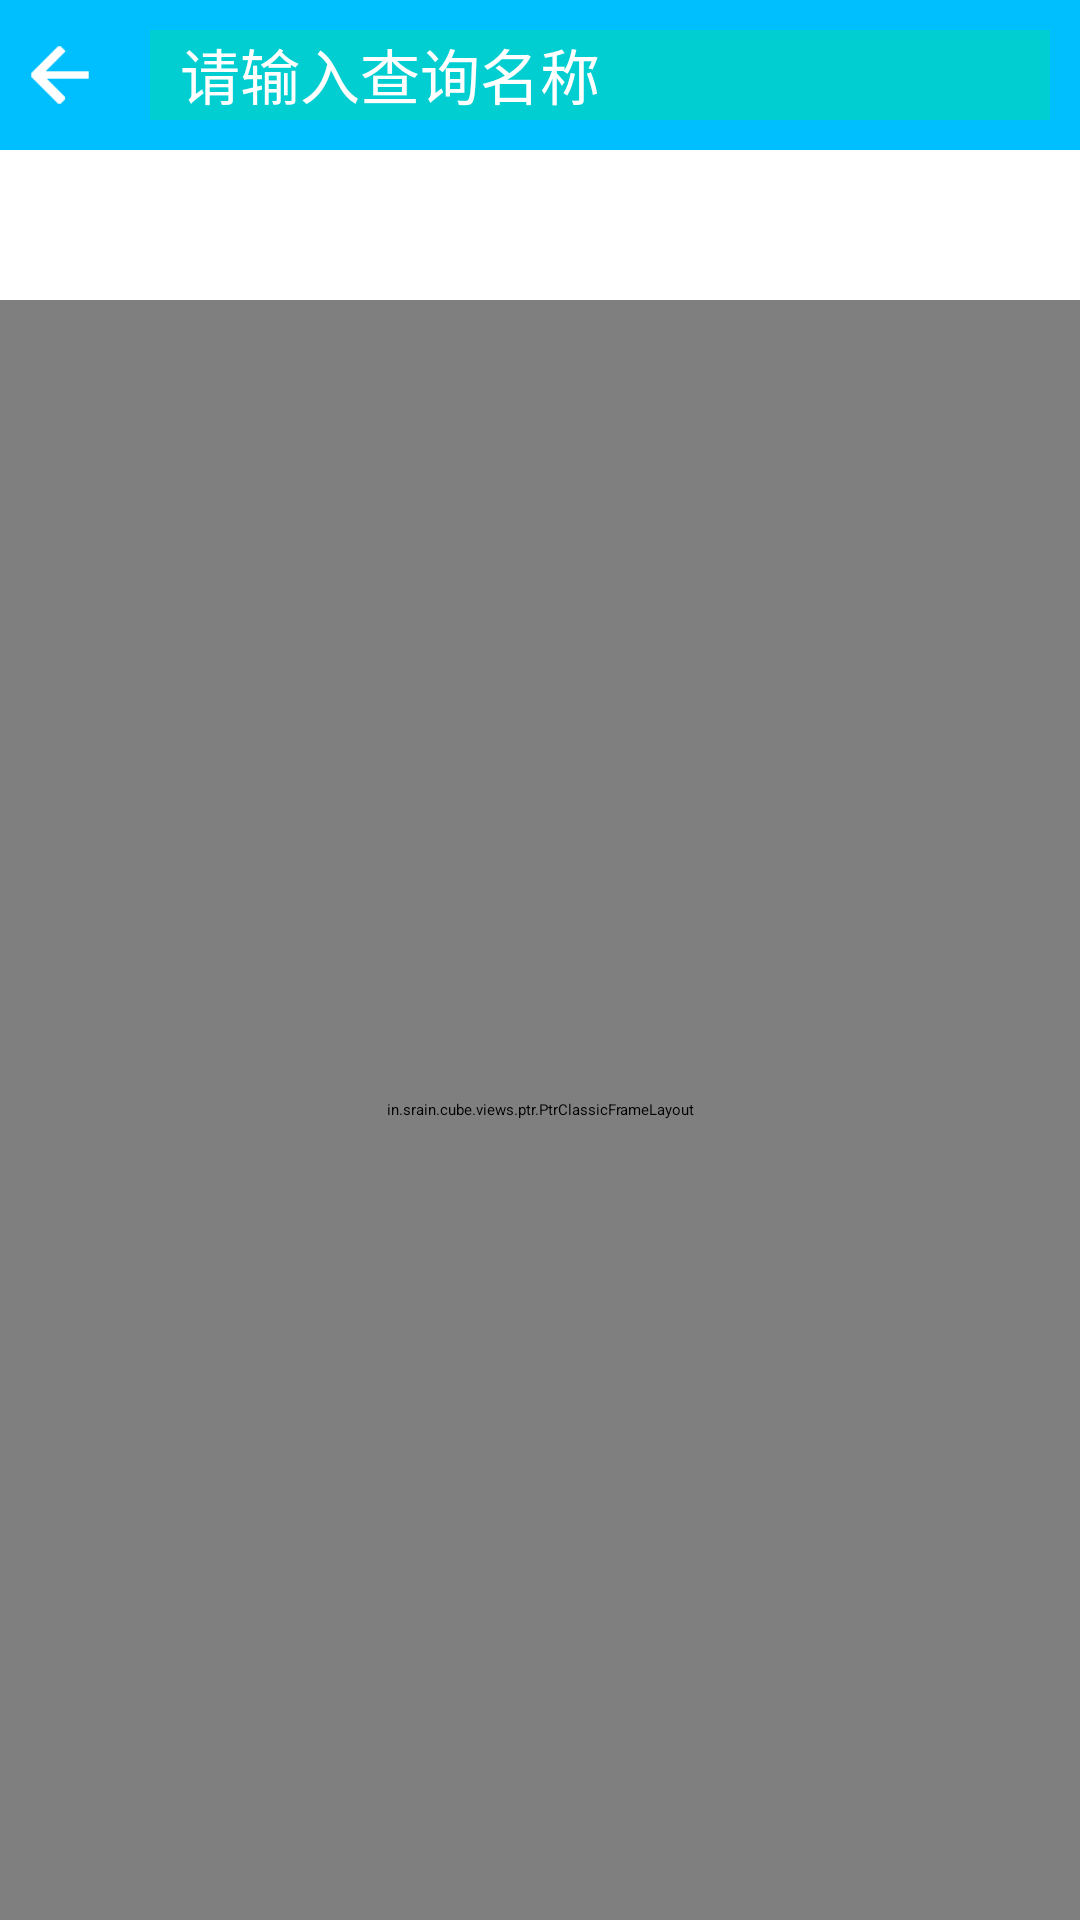

Produce the Android XML layout that renders to this screen, including the resource entries it uses.
<!-- AndroidManifest.xml: application theme AppTheme -->
<!-- res/layout/activity_history.xml -->
<?xml version="1.0" encoding="utf-8"?>
<LinearLayout xmlns:android="http://schemas.android.com/apk/res/android"
    android:orientation="vertical"
    android:layout_width="match_parent"
    android:layout_height="match_parent">
    <LinearLayout
        android:layout_width="match_parent"
        android:layout_height="100dp"
        android:orientation = "vertical">
        <RelativeLayout
            android:layout_width="match_parent"
            android:layout_height="50dp"
            android:background="@color/deepskyblue" >
            <Button
                android:id="@+id/rbackH"
                android:background="@drawable/rbak"
                android:layout_marginTop="5dp"
                android:layout_marginBottom="5dp"
                android:layout_width="40dp"
                android:layout_height="40dp"
                android:layout_centerVertical="true"
                />
            <EditText
                android:id="@+id/searchH"
                android:layout_width="match_parent"
                android:layout_height="30dp"
                android:layout_alignParentRight="true"
                android:paddingLeft="10dp"
                android:layout_marginLeft="50dp"
                android:layout_marginRight="10dp"
                android:background="@color/darkturquoise"
                android:layout_centerInParent="true"
                android:hint="请输入查询名称"
                android:textColor="#ffffff"
                android:textSize="20sp" />

        </RelativeLayout>

        <LinearLayout
            android:layout_width="match_parent"
            android:layout_height="50dp"
            android:background="@color/transparent" >

            <Spinner android:id="@+id/Spinner01"
                android:layout_width="wrap_content"
                android:layout_marginLeft="5dp"
                android:layout_weight="1"
                android:layout_height="wrap_content"></Spinner>
            <Spinner android:id="@+id/Spinner02"
                android:layout_width="wrap_content"
                android:layout_marginLeft="5dp"
                android:layout_weight="1"
                android:layout_height="wrap_content"></Spinner>
        </LinearLayout>
    </LinearLayout>

    <in.srain.cube.views.ptr.PtrClassicFrameLayout
        android:id="@+id/rotate_header_list_view_frame"
        xmlns:cube_ptr="http://schemas.android.com/apk/res-auto"
        android:layout_width="match_parent"
        android:layout_height="match_parent"
        android:background="@color/transparent"
        cube_ptr:ptr_duration_to_close="200"
        cube_ptr:ptr_duration_to_close_header="1000"
        cube_ptr:ptr_keep_header_when_refresh="true"
        cube_ptr:ptr_pull_to_fresh="false"
        cube_ptr:ptr_ratio_of_header_height_to_refresh="1.2"
        cube_ptr:ptr_resistance="1.7">

        <ListView
            android:id="@+id/rotate_header_list_view"
            android:layout_width="match_parent"
            android:layout_height="match_parent"
            android:divider="@null"
            android:fadingEdge="none"
            android:listSelector="@android:color/transparent"
            android:paddingLeft="12dp"
            android:paddingRight="12dp"
            android:scrollbarStyle="outsideOverlay"
            android:choiceMode="singleChoice" />

    </in.srain.cube.views.ptr.PtrClassicFrameLayout>

</LinearLayout>
<!-- resources referenced by this layout -->
<resources>
  <color name="darkturquoise">#00CED1</color>
  <color name="deepskyblue">#00BFFF</color>
  <color name="transparent">#00000000</color>
  <!-- drawable rbak: png bitmap (drawable, 3772 bytes) -->
  <style name="AppTheme" parent="AppTheme">
          
  
      </style>
</resources>
